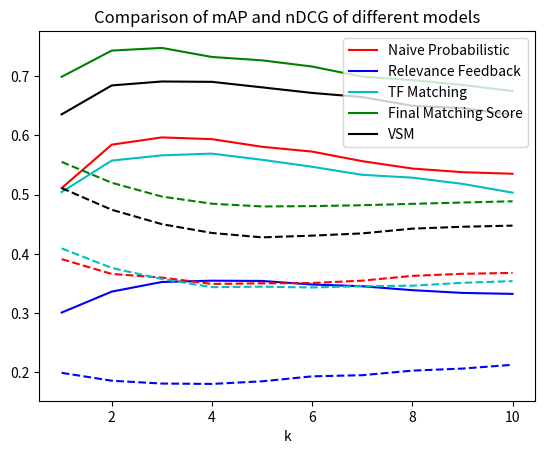

Generate this figure with matplotlib:
import matplotlib.pyplot as plt

m1 = [0.511111,0.5844444, 0.59666, 0.593703, 0.5808333, 0.572690, 0.556530,0.54406,0.53797, 0.5353]
d1 = [0.39111,0.366075, 0.35993,0.3492432,0.3503,0.35078,0.35477,0.36284,0.36636,0.36779]

m2 = [0.3009, 0.33628, 0.35250, 0.354719, 0.35427, 0.348279, 0.34531, 0.3387, 0.33408, 0.33241]
d2 = [0.1991,0.1858 ,0.1810 ,0.18038 ,0.18478, 0.19318 ,0.1951, 0.20283 ,0.2063, 0.2127]

m3 = [0.5044,0.55752 ,0.56637 , 0.5693, 0.5589, 0.5471, 0.5335, 0.5287, 0.5182, 0.5034]
d3 = [0.40929, 0.3762, 0.3576, 0.3438, 0.34458, 0.3432, 0.3455, 0.34628, 0.3511, 0.3540]

m4= [0.699,0.7433,0.74778, 0.7325, 0.7268,0.71632, 0.69928, 0.6934, 0.6853, 0.6750]
d4 = [0.55530,0.5201, 0.49672,0.484684,0.48006,  0.48065, 0.48215, 0.48448, 0.4867, 0.4888]

m5 = [0.63555 ,0.68444  ,0.6911 ,0.69049 ,0.6812, 0.67177, 0.66479 ,0.65008 ,0.64612 ,0.6347]
d5 = [0.51111, 0.47448, 0.4502, 0.4353, 0.4279 ,0.43078 ,0.43458 ,0.4426 ,0.445769, 0.4477]

k = [1,2,3,4,5,6,7,8,9,10]
plt.plot(k,m1, label = 'Naive Probabilistic',color = 'r')
plt.plot(k,m2,label = 'Relevance Feedback', color = 'b')
plt.plot(k,m3, label = 'TF Matching', color = 'c')
plt.plot(k,m4, label = 'Final Matching Score', color = 'g')
plt.plot(k,m5,label = 'VSM', color = 'k')

plt.plot(k,d1,color = 'r',linestyle = '--')
plt.plot(k,d2, color = 'b',linestyle ='--')
plt.plot(k,d3,  color = 'c',linestyle ='--')
plt.plot(k,d4,  color = 'g',linestyle ='--')
plt.plot(k,d5, color = 'k',linestyle ='--')
plt.xlabel('k')
plt.legend(loc = 'upper right')
plt.title('Comparison of mAP and nDCG of different models')
plt.show()